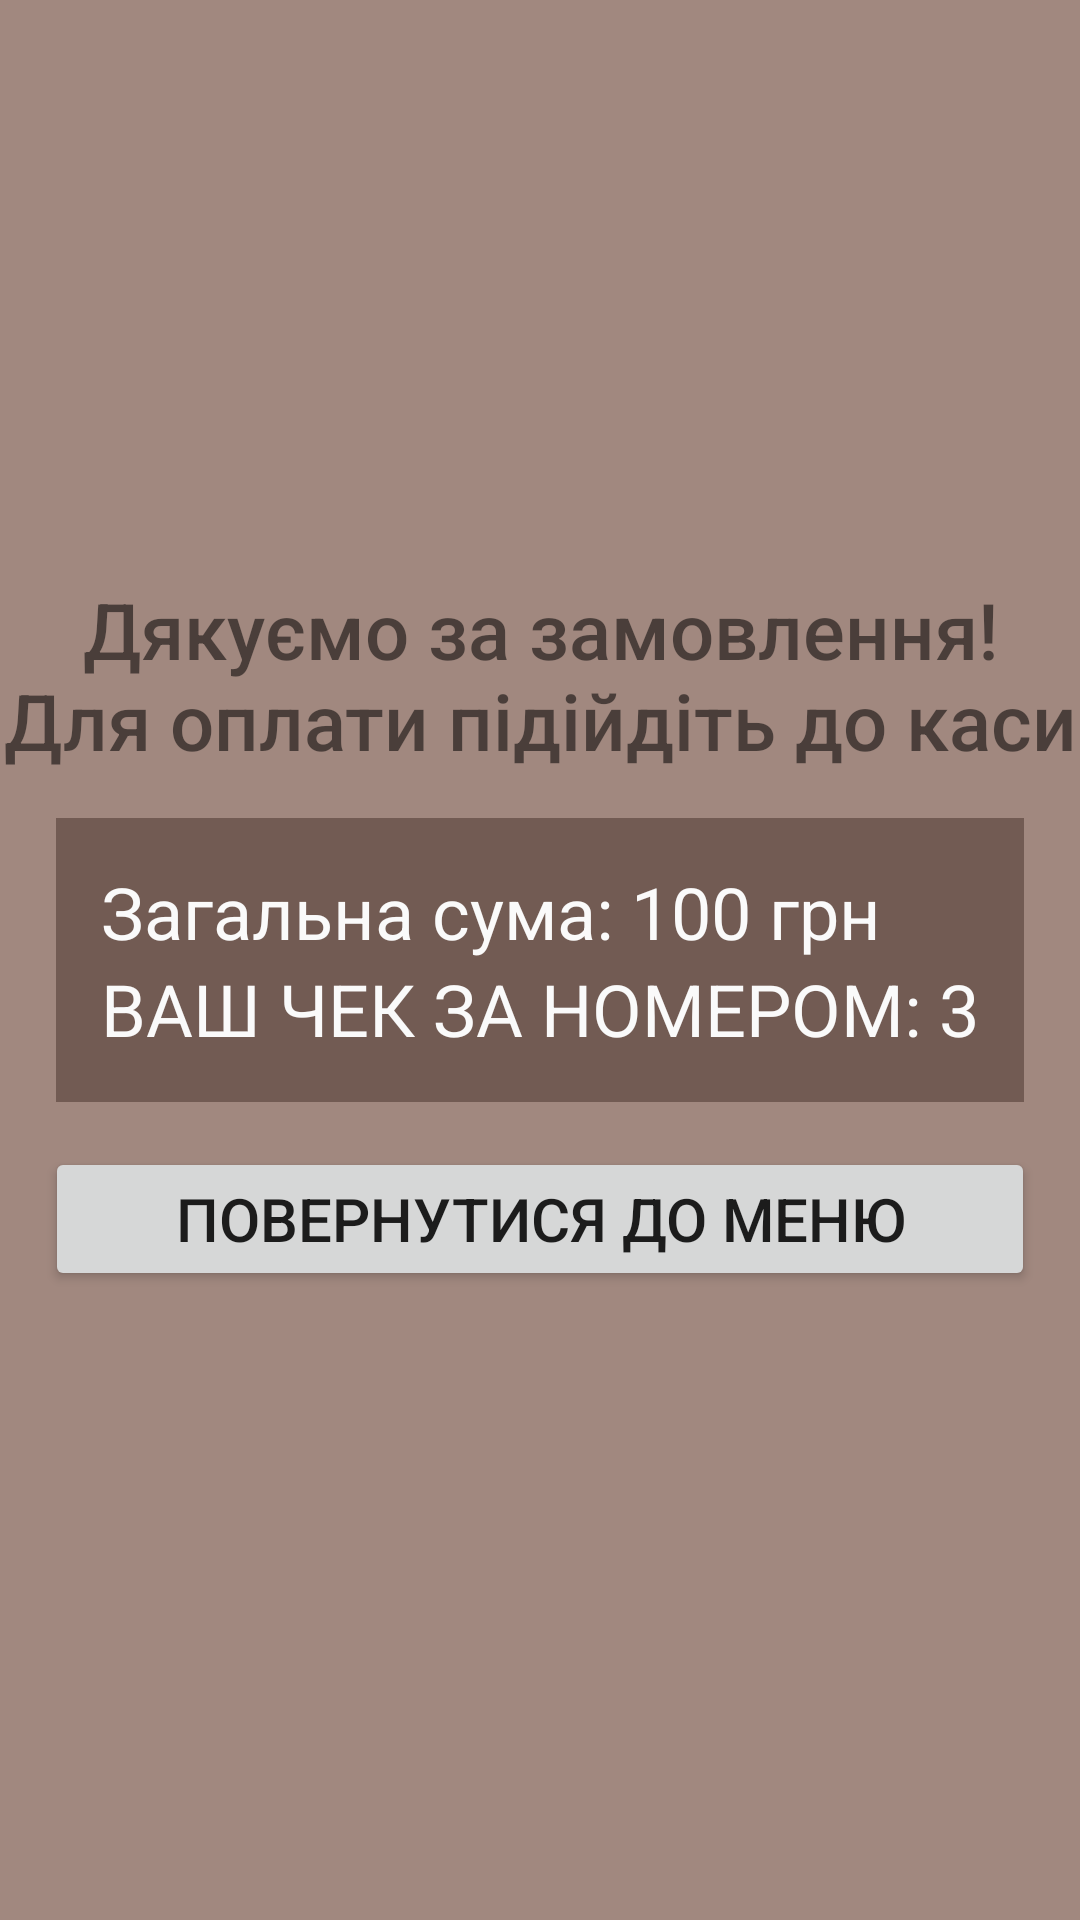

The Android layout XML behind this screen, and the referenced resources:
<!-- AndroidManifest.xml: application theme Theme.SalesApp -->
<!-- res/layout/activity_total.xml -->
<?xml version="1.0" encoding="utf-8"?>
<androidx.constraintlayout.widget.ConstraintLayout xmlns:android="http://schemas.android.com/apk/res/android"
    xmlns:app="http://schemas.android.com/apk/res-auto"
    xmlns:tools="http://schemas.android.com/tools"
    android:layout_width="match_parent"
    android:layout_height="match_parent"
    android:background="#a1887f"
    tools:context=".TotalAct">

    <TextView
        android:id="@+id/total_tnx"
        android:layout_width="wrap_content"
        android:layout_height="wrap_content"
        android:layout_marginBottom="15dp"
        android:fontFamily="sans-serif-medium"
        android:text="@string/t_tnx"
        android:textAlignment="center"
        android:textSize="26sp"
        app:layout_constraintBottom_toTopOf="@id/total_l"
        app:layout_constraintEnd_toEndOf="parent"
        app:layout_constraintStart_toStartOf="parent" />

    <LinearLayout
        android:id="@+id/total_l"
        android:layout_width="wrap_content"
        android:layout_height="wrap_content"
        android:background="#725b53"
        android:orientation="vertical"
        android:padding="15dp"
        app:layout_constraintBottom_toBottomOf="parent"
        app:layout_constraintEnd_toEndOf="parent"
        app:layout_constraintStart_toStartOf="parent"
        app:layout_constraintTop_toTopOf="parent"
        tools:layout_editor_absoluteX="1dp"
        tools:layout_editor_absoluteY="1dp">

        <TextView
            android:id="@+id/total_tv"
            android:layout_width="wrap_content"
            android:layout_height="wrap_content"
            android:text="@string/t_tv"
            android:textAlignment="center"
            android:textColor="#fafafa"
            android:textSize="24sp" />


        <TextView
            android:id="@+id/total_bill"
            android:layout_width="wrap_content"
            android:layout_height="wrap_content"
            android:text="@string/t_bill"
            android:textAllCaps="true"
            android:textColor="#fafafa"
            android:textSize="24sp" />

    </LinearLayout>

    <Button
        android:id="@+id/btn_back"
        android:layout_width="match_parent"
        android:layout_height="wrap_content"
        android:layout_margin="15dp"
        android:text="@string/t_back"
        android:textSize="20sp"
        app:layout_constraintEnd_toEndOf="parent"
        app:layout_constraintStart_toStartOf="parent"
        app:layout_constraintTop_toBottomOf="@+id/total_l" />

</androidx.constraintlayout.widget.ConstraintLayout>
<!-- resources referenced by this layout -->
<resources>
  <string name="t_back">Повернутися до меню</string>
  <string name="t_bill">Ваш чек за номером: 3</string>
  <string name="t_tnx">Дякуємо за замовлення!\nДля оплати підійдіть до каси</string>
  <string name="t_tv">Загальна сума: 100 грн</string>
  <style name="Theme.SalesApp" parent="Theme.MaterialComponents.DayNight.DarkActionBar">
          
          <item name="colorPrimary">@color/purple_500</item>
          <item name="colorPrimaryVariant">@color/purple_700</item>
          <item name="colorOnPrimary">@color/white</item>
          
          <item name="colorSecondary">@color/teal_200</item>
          <item name="colorSecondaryVariant">@color/teal_700</item>
          <item name="colorOnSecondary">@color/black</item>
          
          <item name="android:statusBarColor" tools:targetApi="l">?attr/colorPrimaryVariant</item>
          
  
      </style>
  <color name="purple_500">#f57f17</color>
  <color name="purple_700">#bc5100</color>
  <color name="white">#FFFFFFFF</color>
  <color name="teal_200">#FF03DAC5</color>
  <color name="teal_700">#FF018786</color>
  <color name="black">#FF000000</color>
</resources>
